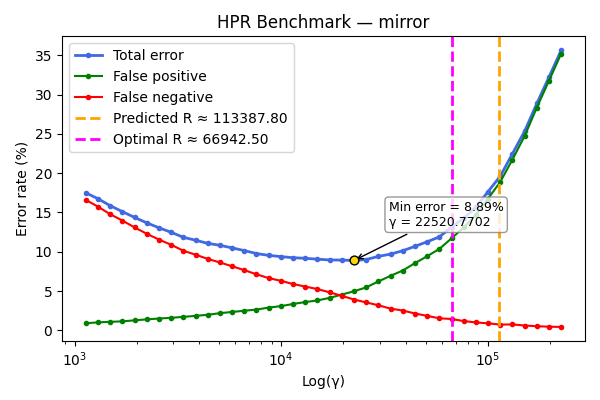

Data behind this chart, as committed beside it:
gamma, TOTAL_rate, FP_rate, FN_rate
1134, 17.5, 0.9, 16.6
1299, 16.75, 1.01, 15.74
1488, 15.86, 1.08, 14.78
1704, 15.11, 1.14, 13.97
1952, 14.37, 1.27, 13.1
2237, 13.68, 1.39, 12.29
2562, 13.05, 1.5, 11.55
2935, 12.48, 1.59, 10.89
3362, 11.84, 1.71, 10.13
3851, 11.47, 1.84, 9.63
4411, 11.07, 1.98, 9.09
5053, 10.82, 2.18, 8.64
5789, 10.49, 2.34, 8.15
6631, 10.15, 2.49, 7.66
7596, 9.77, 2.64, 7.13
8701, 9.54, 2.89, 6.65
9967, 9.38, 3.08, 6.3
11418, 9.24, 3.35, 5.89
13079, 9.17, 3.6, 5.57
14982, 9.05, 3.8, 5.25
17163, 8.96, 4.13, 4.83
19660, 8.94, 4.55, 4.39
22521, 8.89, 4.97, 3.92
25798, 9.01, 5.46, 3.55
29552, 9.41, 6.22, 3.19
33852, 9.7, 6.94, 2.76
38778, 10.13, 7.61, 2.52
44421, 10.69, 8.55, 2.14
50885, 11.27, 9.43, 1.84
58289, 11.89, 10.36, 1.53
66771, 13.14, 11.7, 1.44
76487, 14.28, 13.1, 1.18
87618, 15.67, 14.67, 1.0
100367, 17.66, 16.77, 0.89
114972, 19.62, 18.89, 0.73
131702, 22.49, 21.74, 0.75
150867, 25.35, 24.74, 0.61
172820, 28.88, 28.36, 0.52
197968, 32.25, 31.79, 0.46
226776, 35.66, 35.23, 0.43
